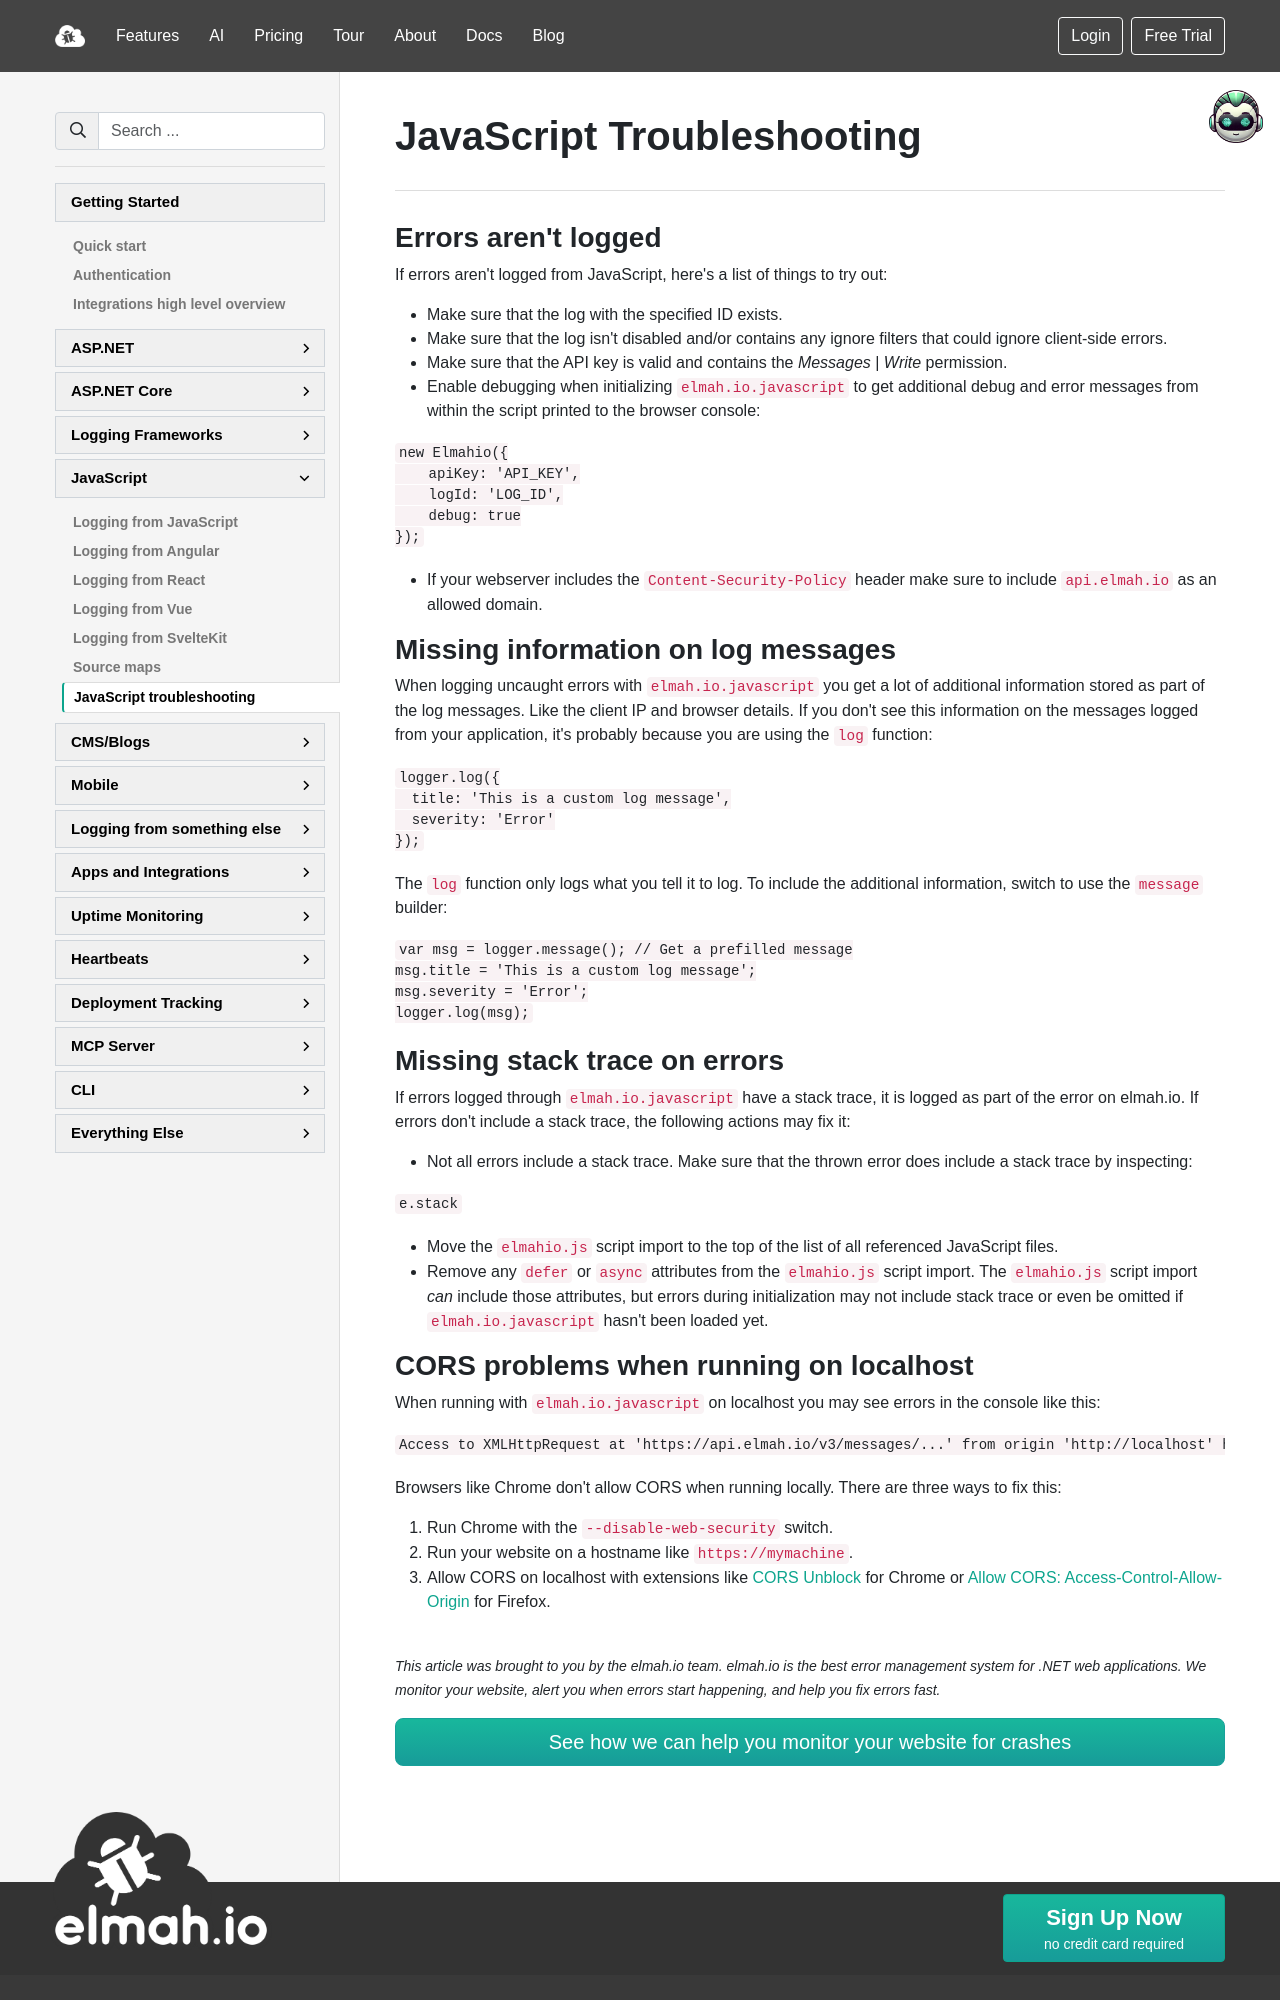

repository: elmahio/documentation · page: javascript-troubleshooting/index.html · generator: mkdocs

---
title: JavaScript Troubleshooting
description: When JavaScript errors are not sent to elmah.io it can be caused by a range of issues. Learn how to troubleshoot problems like this in this doc.
---

# JavaScript Troubleshooting

## Errors aren't logged

If errors aren't logged from JavaScript, here's a list of things to try out:

- Make sure that the log with the specified ID exists.
- Make sure that the log isn't disabled and/or contains any ignore filters that could ignore client-side errors.
- Make sure that the API key is valid and contains the *Messages* | *Write* permission.
- Enable debugging when initializing `elmah.io.javascript` to get additional debug and error messages from within the script printed to the browser console:

```javascript
new Elmahio({
    apiKey: 'API_KEY',
    logId: 'LOG_ID',
    debug: true
});
```

- If your webserver includes the `Content-Security-Policy` header make sure to include `api.elmah.io` as an allowed domain.

## Missing information on log messages

When logging uncaught errors with `elmah.io.javascript` you get a lot of additional information stored as part of the log messages. Like the client IP and browser details. If you don't see this information on the messages logged from your application, it's probably because you are using the `log` function:

```javascript
logger.log({
  title: 'This is a custom log message',
  severity: 'Error'
});
```

The `log` function only logs what you tell it to log. To include the additional information, switch to use the `message` builder:

```javascript
var msg = logger.message(); // Get a prefilled message
msg.title = 'This is a custom log message';
msg.severity = 'Error';
logger.log(msg);
```

## Missing stack trace on errors

If errors logged through `elmah.io.javascript` have a stack trace, it is logged as part of the error on elmah.io. If errors don't include a stack trace, the following actions may fix it:

- Not all errors include a stack trace. Make sure that the thrown error does include a stack trace by inspecting:

```javascript
e.stack
```

- Move the `elmahio.js` script import to the top of the list of all referenced JavaScript files.
- Remove any `defer` or `async` attributes from the `elmahio.js` script import. The `elmahio.js` script import *can* include those attributes, but errors during initialization may not include stack trace or even be omitted if `elmah.io.javascript` hasn't been loaded yet.
